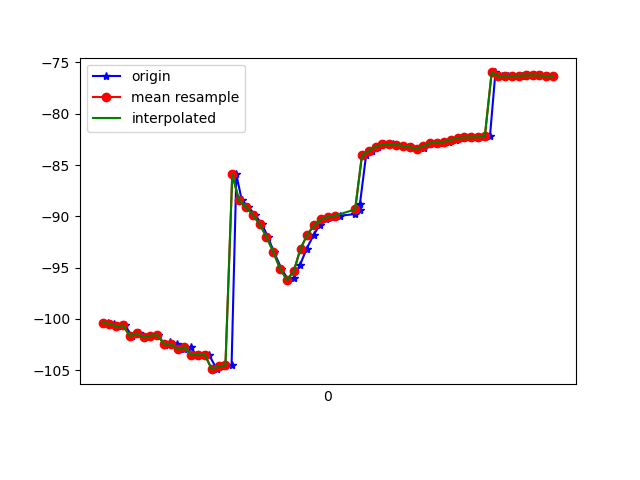

Values plotted in this chart, from the file beside it:
1617737800737, 433437372717848, -100.38609, 15.408428, -11.005861
1617737800753, 433437391948618, -100.5, 15.29, -10.64
1617737800766, 433437411179388, -100.7, 15.82, -11.34
1617737800786, 433437430410158, -100.6, 15.46, -10.89
1617737800806, 433437449640928, -101.7, 16.14, -10.28
1617737800827, 433437468871698, -101.4, 15.89, -10.3
1617737800842, 433437488102468, -101.8, 16.05, -9.804
1617737800861, 433437507333238, -101.6, 16.39, -10.75
1617737800883, 433437526564008, -101.6, 16.27, -10.29
1617737800903, 433437545794778, -102.6, 17.05, -9.874
1617737800919, 433437565025548, -102.3, 16.89, -10.28
1617737800937, 433437584256318, -102.4, 16.97, -9.776
1617737800959, 433437603487088, -102.9, 18.02, -10.36
1617737800979, 433437622717858, -102.8, 17.84, -10.02
1617737800994, 433437641948628, -103.5, 18.33, -9.112
1617737801013, 433437661179398, -103.5, 18.95, -9.436
1617737801032, 433437680410168, -103.5, 19.24, -8.036
1617737801055, 433437699640938, -104.9, 20.91, -6.061
1617737801071, 433437718871708, -104.6, 21.84, -4.534
1617737801098, 433437738102478, -104.5, 22.71, -1.621
1617737801112, 433437757333248, -85.91, 21.74, 1.349
1617737801128, 433437776564018, -88.45, 24.51, 5.886
1617737801147, 433437795794788, -89.07, 25.25, 10.27
1617737801166, 433437815025558, -89.83, 25.8, 14.83
1617737801187, 433437834256328, -90.77, 26.43, 19.4
1617737801204, 433437853487098, -91.97, 27.44, 23.99
1617737801222, 433437872717868, -93.46, 29.05, 28.26
1617737801244, 433437891948638, -95.09, 30.79, 31.13
1617737801264, 433437911179408, -96.2, 31.69, 32.42
1617737801280, 433437930410178, -96.02, 31.64, 32.91
1617737801299, 433437949640948, -94.7, 30.69, 32.54
1617737801318, 433437968871718, -93.15, 29.21, 31.82
1617737801339, 433437988102488, -91.78, 27.76, 30.82
1617737801356, 433438007333258, -90.86, 26.76, 29.69
1617737801376, 433438026564028, -90.3, 26.29, 28.41
1617737801394, 433438045794798, -90.05, 26.21, 26.97
1617737801415, 433438065025568, -89.94, 26.36, 25.3
1617737801461, 433438084256338, -89.77, 26.44, 23.2
1617737801473, 433438103487108, -89.4, 26.14, 20.65
1617737801474, 433438122717878, -88.8, 25.2, 17.81
1617737801492, 433438141948648, -84.05, 23.91, 14.04
1617737801508, 433438161179418, -83.61, 22.31, 11.71
1617737801527, 433438180410188, -83.2, 21.11, 8.411
1617737801546, 433438199640958, -82.99, 20.15, 5.015
1617737801570, 433438218871728, -82.95, 19.27, 1.669
1617737801584, 433438238102498, -83.03, 18.7, -1.522
1617737801603, 433438257333268, -83.14, 18.71, -4.556
1617737801625, 433438276564038, -83.26, 19.26, -7.405
1617737801644, 433438295794808, -83.39, 20.04, -9.949
1617737801661, 433438315025578, -83.32, 20.86, -12.15
1617737801679, 433438334256348, -82.98, 21.59, -14
1617737801699, 433438353487118, -82.85, 22.44, -15.37
1617737801718, 433438372717888, -82.81, 22.94, -16.24
1617737801736, 433438391948658, -82.73, 22.94, -16.76
1617737801756, 433438411179428, -82.55, 22.71, -16.99
1617737801777, 433438430410198, -82.35, 22.5, -16.92
1617737801794, 433438449640968, -82.31, 22.43, -16.66
1617737801817, 433438468871738, -82.3, 22.24, -16.32
1617737801832, 433438488242246, -82.28, 21.93, -15.95
1617737801855, 433438507473016, -82.18, 21.66, -15.54
1617737801871, 433438526703786, -75.98, 21.18, -15.54
... 9 more rows
